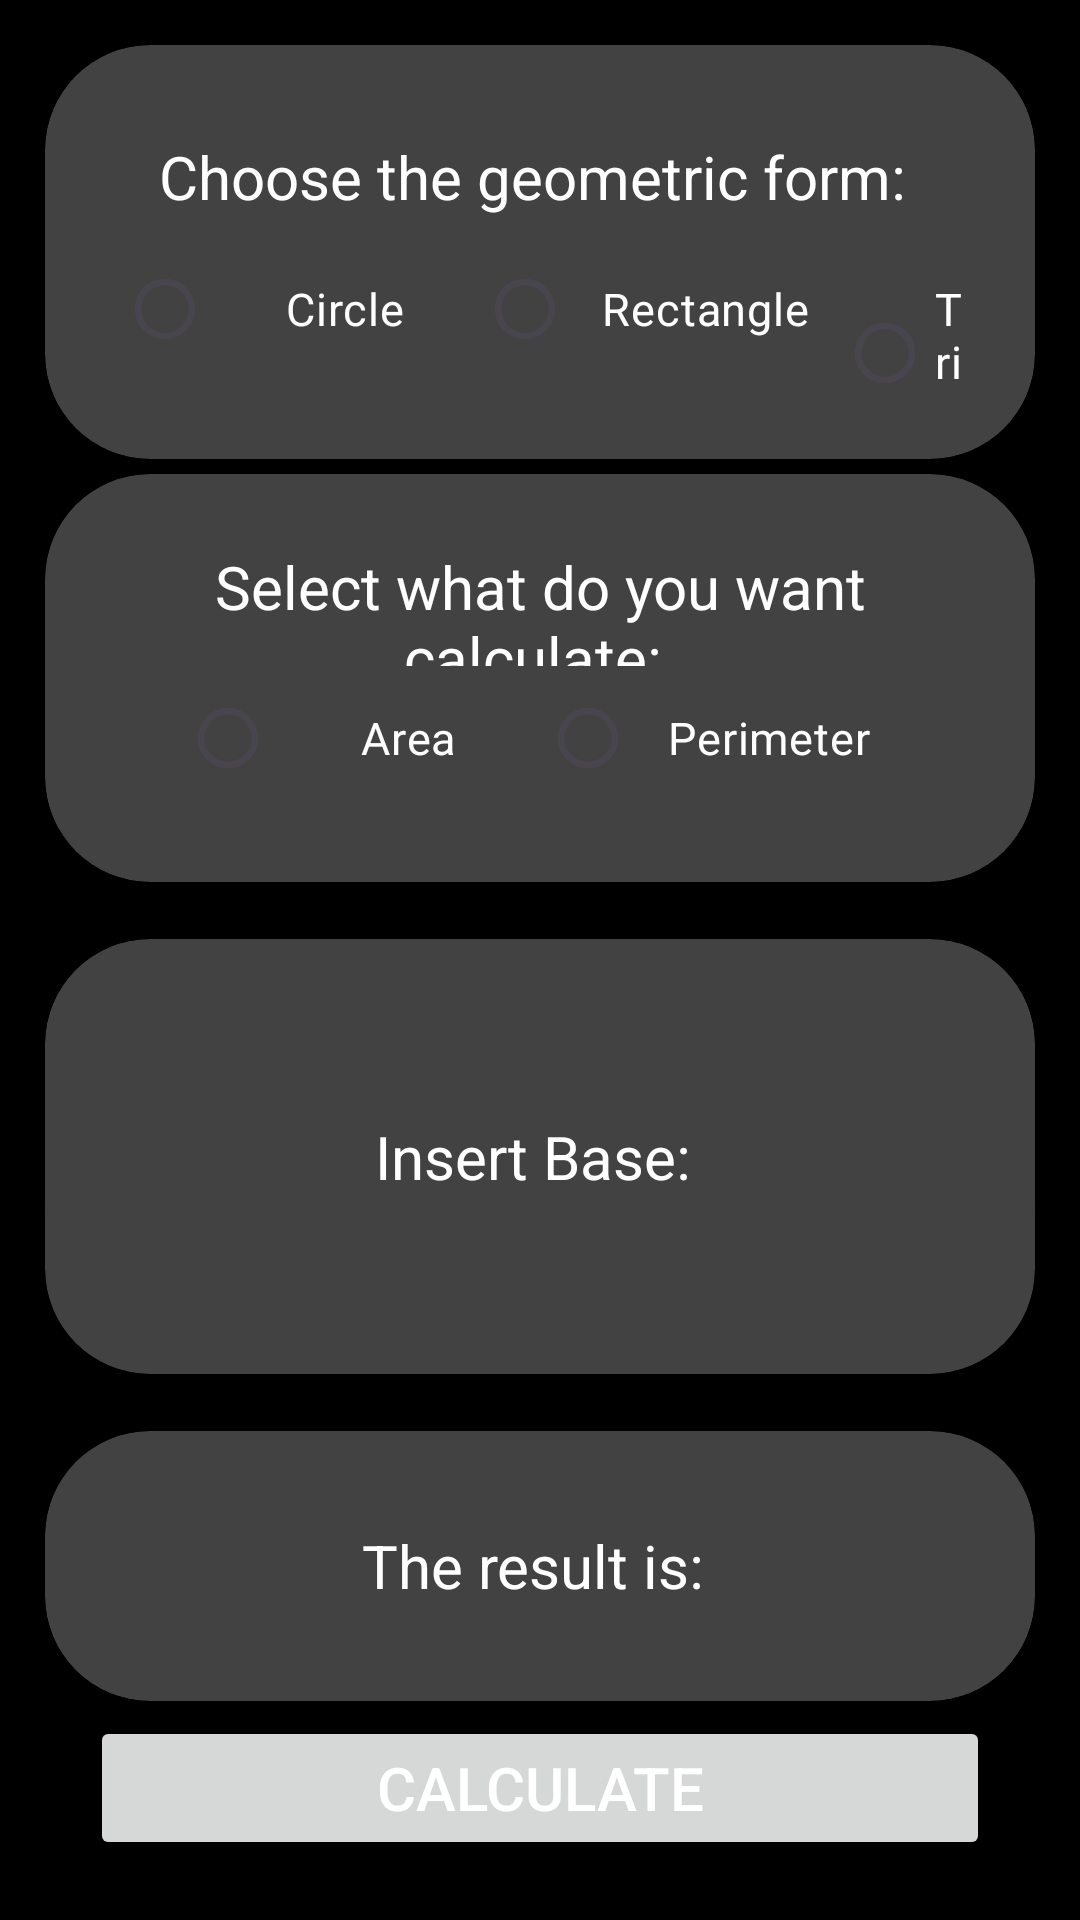

The Android layout XML behind this screen, and the referenced resources:
<!-- AndroidManifest.xml: application theme Theme.MultiTool -->
<!-- res/layout/activity_area_perimeter_calculator.xml -->
<?xml version="1.0" encoding="utf-8"?>
<androidx.constraintlayout.widget.ConstraintLayout xmlns:android="http://schemas.android.com/apk/res/android"
    xmlns:app="http://schemas.android.com/apk/res-auto"
    xmlns:tools="http://schemas.android.com/tools"
    android:layout_width="match_parent"
    android:layout_height="match_parent"
    android:padding="10dp"
    android:background="@color/black"
    tools:context=".apcalculator.AreaPerimeterCalculator">

    <androidx.cardview.widget.CardView
        android:id="@+id/topCard"
        android:layout_width="match_parent"
        android:layout_height="wrap_content"
        app:layout_constraintStart_toStartOf="parent"
        app:layout_constraintTop_toTopOf="parent"
        app:layout_constraintEnd_toEndOf="parent"
        style="@style/CardViewStyle">

        <androidx.constraintlayout.widget.ConstraintLayout
            android:layout_width="match_parent"
            android:layout_height="wrap_content"
            android:padding="24dp">

            <TextView
                style="@style/Titles"
                android:id="@+id/lblGeometricForm"
                android:layout_width="wrap_content"
                android:layout_height="wrap_content"
                android:text="@string/lblGeometricForm"
                app:layout_constraintTop_toTopOf="parent"
                app:layout_constraintStart_toStartOf="parent"
                app:layout_constraintEnd_toEndOf="parent"/>

            <RadioGroup
                android:layout_width="wrap_content"
                android:layout_height="wrap_content"
                android:orientation="horizontal"
                app:layout_constraintStart_toStartOf="parent"
                app:layout_constraintTop_toBottomOf="@+id/lblGeometricForm"
                app:layout_constraintEnd_toEndOf="parent">

                <RadioButton
                    android:id="@+id/radioCircle"
                    android:layout_width="wrap_content"
                    android:layout_height="wrap_content"
                    android:text="@string/circle"
                    app:layout_constraintStart_toStartOf="parent"
                    app:layout_constraintTop_toTopOf="parent"
                    style="@style/Options"/>

                <RadioButton
                    android:id="@+id/radioRectangle"
                    android:layout_width="wrap_content"
                    android:layout_height="wrap_content"
                    android:text="@string/rectangle"
                    app:layout_constraintStart_toStartOf="parent"
                    app:layout_constraintTop_toTopOf="parent"
                    style="@style/Options"/>

                <RadioButton
                    android:id="@+id/radioTriangle"
                    android:layout_width="wrap_content"
                    android:layout_height="wrap_content"
                    android:text="@string/triangle"
                    app:layout_constraintStart_toStartOf="parent"
                    app:layout_constraintTop_toTopOf="parent"
                    style="@style/Options" />

            </RadioGroup>
        </androidx.constraintlayout.widget.ConstraintLayout>
    </androidx.cardview.widget.CardView>

    <androidx.cardview.widget.CardView
        android:id="@+id/measureCard"
        android:layout_width="match_parent"
        android:layout_height="wrap_content"
        android:layout_marginTop="25dp"
        app:layout_constraintStart_toStartOf="parent"
        app:layout_constraintTop_toBottomOf="@+id/topCard"
        app:layout_constraintEnd_toEndOf="parent"
        style="@style/CardViewStyle">

        <androidx.constraintlayout.widget.ConstraintLayout
            android:layout_width="match_parent"
            android:layout_height="wrap_content"
            android:padding="24dp">

            <TextView
                android:id="@+id/lblMeasure"
                android:layout_width="wrap_content"
                android:layout_height="wrap_content"
                android:text="@string/lblMeasure"
                app:layout_constraintTop_toTopOf="parent"
                app:layout_constraintStart_toStartOf="parent"
                app:layout_constraintEnd_toEndOf="parent"
                style="@style/Titles"/>

            <RadioGroup
                android:layout_width="wrap_content"
                android:layout_height="wrap_content"
                android:orientation="horizontal"
                app:layout_constraintStart_toStartOf="parent"
                app:layout_constraintTop_toBottomOf="@+id/lblMeasure"
                app:layout_constraintEnd_toEndOf="parent">

                <RadioButton
                    android:id="@+id/radioArea"
                    android:layout_width="wrap_content"
                    android:layout_height="wrap_content"
                    android:text="@string/area"
                    app:layout_constraintStart_toStartOf="parent"
                    app:layout_constraintTop_toTopOf="parent"
                    style="@style/Options"/>

                <RadioButton
                    android:id="@+id/radioPerimeter"
                    android:layout_width="wrap_content"
                    android:layout_height="wrap_content"
                    android:text="@string/perimeter"
                    app:layout_constraintStart_toStartOf="parent"
                    app:layout_constraintTop_toBottomOf="parent"
                    style="@style/Options"/>

            </RadioGroup>
        </androidx.constraintlayout.widget.ConstraintLayout>
    </androidx.cardview.widget.CardView>

    <androidx.cardview.widget.CardView
        android:id="@+id/circleCard"
        android:layout_width="match_parent"
        android:layout_height="wrap_content"
        app:layout_constraintTop_toBottomOf="@+id/measureCard"
        app:layout_constraintBottom_toTopOf="@+id/resultCard"
        app:layout_constraintStart_toStartOf="parent"
        style="@style/CardViewStyle">

        <androidx.constraintlayout.widget.ConstraintLayout
            android:layout_width="match_parent"
            android:layout_height="wrap_content"
            android:padding="25dp">

            <TextView
                android:id="@+id/lblRadioInput"
                android:layout_width="wrap_content"
                android:layout_height="wrap_content"
                android:text="@string/lblTriangle"
                android:width="160dp"
                android:height="40dp"
                app:layout_constraintStart_toStartOf="parent"
                app:layout_constraintTop_toTopOf="parent"
                app:layout_constraintEnd_toEndOf="parent"
                style="@style/Titles"/>

            <com.google.android.material.textfield.TextInputEditText
                android:layout_width="wrap_content"
                android:layout_height="wrap_content"
                android:hint="@string/hintTriangle"
                android:textColorHint="@color/white"
                android:width="160dp"
                android:height="50dp"
                android:layout_marginTop="5dp"
                app:layout_constraintStart_toStartOf="parent"
                app:layout_constraintTop_toBottomOf="@+id/lblRadioInput"
                app:layout_constraintEnd_toEndOf="parent"
                style="@style/Options" />

        </androidx.constraintlayout.widget.ConstraintLayout>
    </androidx.cardview.widget.CardView>

    <androidx.cardview.widget.CardView
        android:id="@+id/rectangleCard"
        android:layout_width="match_parent"
        android:layout_height="wrap_content"
        app:layout_constraintTop_toBottomOf="@+id/measureCard"
        app:layout_constraintBottom_toTopOf="@+id/resultCard"
        app:layout_constraintStart_toStartOf="parent"
        style="@style/CardViewStyle">

        <androidx.constraintlayout.widget.ConstraintLayout
            android:layout_width="match_parent"
            android:layout_height="wrap_content"
            android:padding="25dp">

            <TextView
                android:id="@+id/lblBaseInput"
                android:layout_width="wrap_content"
                android:layout_height="wrap_content"
                android:text="@string/lblRectangle"
                app:layout_constraintStart_toStartOf="parent"
                app:layout_constraintTop_toTopOf="parent"
                style="@style/Titles"/>
            

        </androidx.constraintlayout.widget.ConstraintLayout>
    </androidx.cardview.widget.CardView>

    <androidx.cardview.widget.CardView
        android:id="@+id/resultCard"
        android:layout_width="match_parent"
        android:layout_height="wrap_content"
        app:layout_constraintStart_toStartOf="parent"
        app:layout_constraintBottom_toTopOf="@+id/bntCalculate"
        app:layout_constraintEnd_toEndOf="parent"
        style="@style/CardViewStyle">

        <androidx.constraintlayout.widget.ConstraintLayout
            android:layout_width="match_parent"
            android:layout_height="wrap_content"
            android:padding="25dp">

            <TextView
                android:id="@+id/lblResult"
                android:layout_width="wrap_content"
                android:layout_height="wrap_content"
                android:text="@string/result"
                android:width="160dp"
                android:height="40dp"
                app:layout_constraintStart_toStartOf="parent"
                app:layout_constraintTop_toTopOf="parent"
                app:layout_constraintEnd_toEndOf="parent"
                style="@style/Titles"/>

        </androidx.constraintlayout.widget.ConstraintLayout>
    </androidx.cardview.widget.CardView>


    <Button
        android:id="@+id/bntCalculate"
        android:layout_width="wrap_content"
        android:layout_height="wrap_content"
        android:layout_marginBottom="10dp"
        android:text="@string/btn_calculate"
        app:layout_constraintBottom_toBottomOf="parent"
        app:layout_constraintStart_toStartOf="parent"
        app:layout_constraintEnd_toEndOf="parent"
        style="@style/Titles"/>

</androidx.constraintlayout.widget.ConstraintLayout>
<!-- resources referenced by this layout -->
<resources>
  <color name="black">#FF000000</color>
  <color name="white">#FFFFFFFF</color>
  <string name="area">Area</string>
  <string name="btn_calculate">Calculate</string>
  <string name="circle">Circle</string>
  <string name="hintTriangle">(in cm)</string>
  <string name="lblGeometricForm">"Choose the geometric form: "</string>
  <string name="lblMeasure">"Select what do you want calculate: "</string>
  <string name="lblRectangle">"Insert Base: "</string>
  <string name="perimeter">Perimeter</string>
  <string name="rectangle">Rectangle</string>
  <string name="result">"The result is: "</string>
  <string name="triangle">Triangle</string>
  <style name="CardViewStyle" parent="CardView">
          <item name="cardCornerRadius">35dp</item>
          <item name="android:backgroundTint">@color/cardview_dark_background</item>
          <item name="android:layout_margin">5dp</item>
      </style>
  <style name="Options">
          <item name="android:textColor">@color/white</item>
          <item name="android:textSize">15sp</item>
          <item name="android:gravity">center</item>
          <item name="android:width">120dp</item>
          <item name="android:height">50dp</item>
      </style>
  <style name="Titles">
          <item name="android:textColor">@color/white</item>
          <item name="android:textSize">20sp</item>
          <item name="android:gravity">center</item>
          <item name="android:width">300dp</item>
          <item name="android:height">40dp</item>
      </style>
  <style name="Theme.MultiTool" parent="Base.Theme.MultiTool" />
  <style name="Base.Theme.MultiTool" parent="Theme.Material3.DayNight">
          
          
      </style>
</resources>
